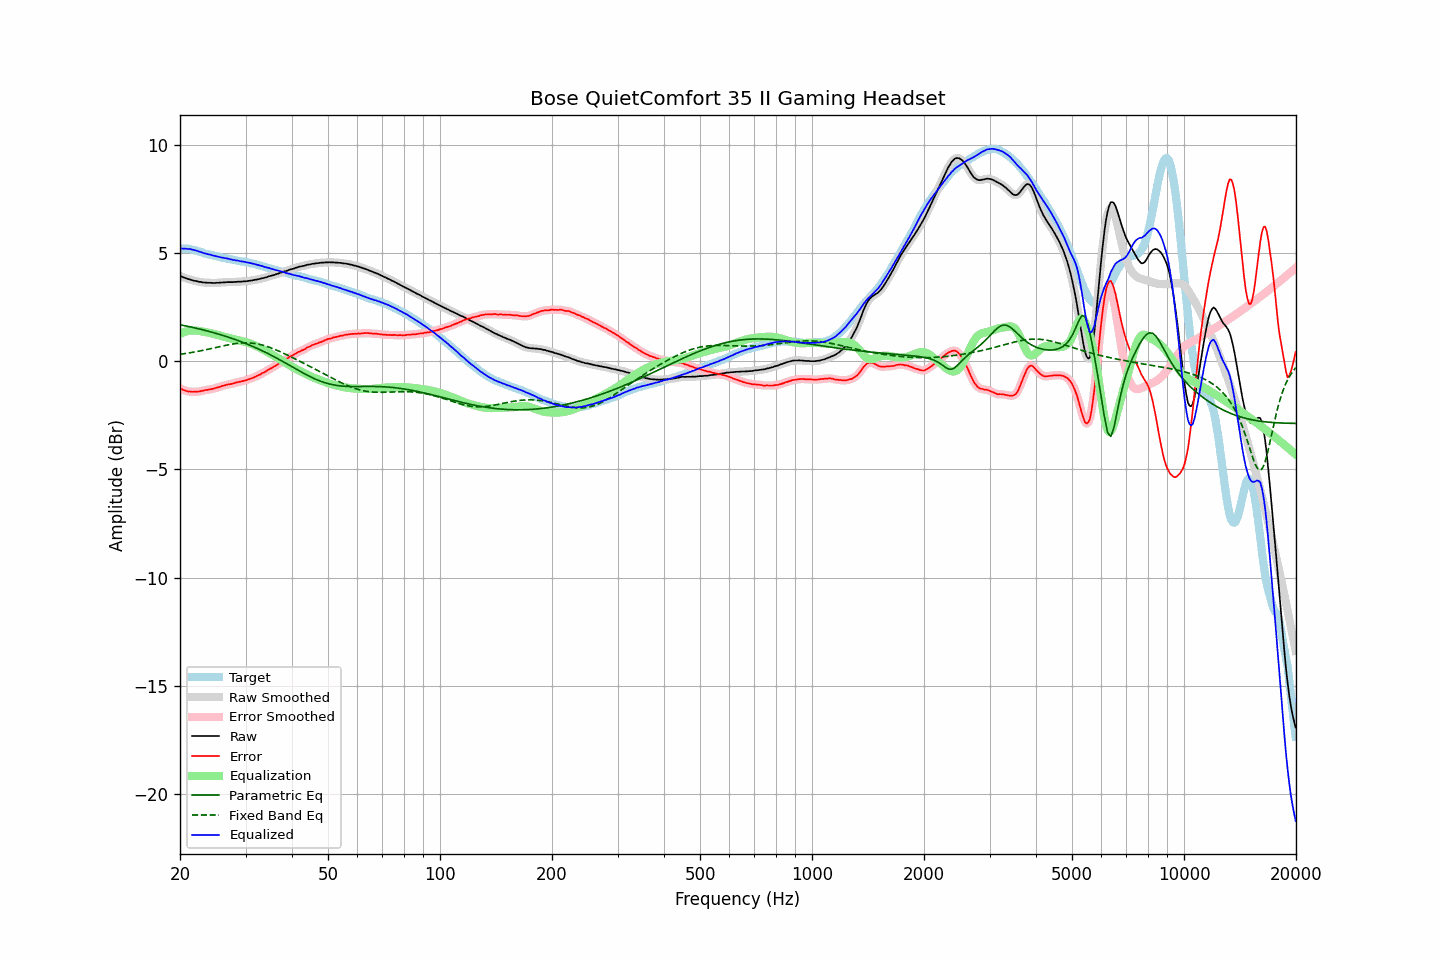

The table this chart was drawn from, first rows:
frequency, raw, error, smoothed, error_smoothed, equalization, parametric_eq, fixed_band_eq, equalized_raw, equalized_smoothed, target
20.00, 3.94, -1.26, 3.94, -1.25, 1.26, 1.68, 0.32, 5.20, 5.20, 5.20
20.20, 3.91, -1.29, 3.91, -1.29, 1.29, 1.67, 0.33, 5.20, 5.20, 5.20
20.40, 3.87, -1.33, 3.87, -1.33, 1.32, 1.65, 0.34, 5.19, 5.20, 5.20
20.61, 3.85, -1.35, 3.85, -1.35, 1.35, 1.64, 0.35, 5.20, 5.20, 5.20
20.81, 3.82, -1.38, 3.82, -1.38, 1.37, 1.62, 0.36, 5.19, 5.19, 5.20
21.02, 3.79, -1.41, 3.80, -1.39, 1.39, 1.61, 0.37, 5.18, 5.19, 5.20
21.23, 3.78, -1.40, 3.77, -1.41, 1.40, 1.59, 0.38, 5.18, 5.18, 5.18
21.44, 3.75, -1.41, 3.75, -1.41, 1.41, 1.57, 0.40, 5.16, 5.16, 5.16
21.66, 3.73, -1.41, 3.73, -1.41, 1.42, 1.56, 0.41, 5.15, 5.15, 5.14
21.87, 3.71, -1.41, 3.71, -1.42, 1.42, 1.54, 0.42, 5.13, 5.13, 5.12
22.09, 3.70, -1.41, 3.69, -1.41, 1.41, 1.52, 0.44, 5.11, 5.11, 5.11
22.31, 3.68, -1.40, 3.68, -1.41, 1.40, 1.51, 0.45, 5.08, 5.08, 5.08
22.54, 3.66, -1.40, 3.67, -1.40, 1.39, 1.49, 0.46, 5.05, 5.06, 5.06
22.76, 3.66, -1.38, 3.65, -1.38, 1.38, 1.47, 0.48, 5.04, 5.03, 5.04
22.99, 3.64, -1.37, 3.64, -1.37, 1.37, 1.45, 0.49, 5.01, 5.01, 5.01
23.22, 3.63, -1.35, 3.63, -1.35, 1.36, 1.43, 0.51, 4.99, 4.99, 4.98
23.45, 3.63, -1.33, 3.63, -1.34, 1.34, 1.41, 0.53, 4.97, 4.97, 4.96
23.69, 3.62, -1.33, 3.62, -1.32, 1.33, 1.39, 0.54, 4.95, 4.95, 4.95
23.92, 3.62, -1.31, 3.62, -1.31, 1.31, 1.37, 0.56, 4.93, 4.93, 4.93
24.16, 3.62, -1.30, 3.62, -1.30, 1.30, 1.35, 0.57, 4.92, 4.91, 4.92
24.40, 3.61, -1.29, 3.61, -1.28, 1.28, 1.33, 0.59, 4.89, 4.89, 4.90
24.65, 3.61, -1.26, 3.61, -1.27, 1.26, 1.31, 0.61, 4.87, 4.87, 4.87
24.89, 3.61, -1.24, 3.61, -1.24, 1.24, 1.29, 0.63, 4.85, 4.85, 4.85
25.14, 3.62, -1.22, 3.62, -1.22, 1.22, 1.27, 0.64, 4.84, 4.84, 4.84
25.39, 3.62, -1.20, 3.62, -1.20, 1.20, 1.25, 0.66, 4.82, 4.82, 4.82
25.65, 3.63, -1.18, 3.63, -1.18, 1.18, 1.23, 0.68, 4.81, 4.81, 4.81
25.91, 3.63, -1.15, 3.63, -1.15, 1.16, 1.20, 0.69, 4.79, 4.79, 4.78
26.16, 3.64, -1.13, 3.64, -1.13, 1.13, 1.18, 0.71, 4.77, 4.77, 4.77
26.43, 3.64, -1.12, 3.64, -1.11, 1.12, 1.16, 0.72, 4.76, 4.76, 4.76
26.69, 3.65, -1.09, 3.65, -1.09, 1.10, 1.13, 0.74, 4.75, 4.74, 4.74
26.96, 3.65, -1.08, 3.65, -1.08, 1.08, 1.11, 0.75, 4.73, 4.73, 4.73
27.23, 3.65, -1.06, 3.65, -1.06, 1.06, 1.08, 0.77, 4.71, 4.71, 4.71
27.50, 3.65, -1.05, 3.65, -1.05, 1.04, 1.06, 0.78, 4.69, 4.69, 4.70
27.77, 3.65, -1.03, 3.65, -1.03, 1.03, 1.03, 0.79, 4.68, 4.68, 4.68
28.05, 3.66, -1.01, 3.66, -1.01, 1.01, 1.01, 0.81, 4.67, 4.67, 4.67
28.33, 3.66, -0.99, 3.66, -0.99, 0.99, 0.98, 0.82, 4.65, 4.65, 4.65
28.62, 3.67, -0.97, 3.67, -0.97, 0.97, 0.95, 0.82, 4.64, 4.64, 4.64
28.90, 3.67, -0.95, 3.67, -0.95, 0.96, 0.93, 0.83, 4.63, 4.63, 4.62
29.19, 3.67, -0.93, 3.67, -0.94, 0.94, 0.90, 0.84, 4.61, 4.61, 4.60
29.48, 3.68, -0.92, 3.68, -0.92, 0.92, 0.87, 0.84, 4.60, 4.60, 4.60
29.78, 3.69, -0.90, 3.69, -0.90, 0.90, 0.84, 0.85, 4.59, 4.59, 4.59
30.08, 3.69, -0.89, 3.69, -0.88, 0.88, 0.81, 0.85, 4.57, 4.57, 4.58
30.38, 3.70, -0.86, 3.70, -0.86, 0.86, 0.78, 0.85, 4.56, 4.56, 4.56
30.68, 3.71, -0.83, 3.71, -0.83, 0.83, 0.75, 0.84, 4.54, 4.54, 4.54
30.99, 3.72, -0.80, 3.72, -0.80, 0.81, 0.72, 0.84, 4.53, 4.53, 4.52
31.30, 3.73, -0.78, 3.73, -0.78, 0.78, 0.69, 0.83, 4.51, 4.51, 4.51
31.61, 3.75, -0.75, 3.75, -0.75, 0.75, 0.66, 0.82, 4.50, 4.49, 4.50
31.93, 3.76, -0.72, 3.76, -0.71, 0.71, 0.62, 0.81, 4.47, 4.47, 4.48
32.24, 3.77, -0.67, 3.77, -0.68, 0.68, 0.59, 0.80, 4.45, 4.45, 4.44
32.57, 3.79, -0.64, 3.79, -0.64, 0.64, 0.56, 0.78, 4.43, 4.43, 4.43
32.89, 3.80, -0.62, 3.81, -0.60, 0.61, 0.52, 0.77, 4.41, 4.41, 4.42
33.22, 3.83, -0.55, 3.82, -0.57, 0.57, 0.49, 0.75, 4.40, 4.39, 4.38
33.55, 3.84, -0.53, 3.84, -0.53, 0.53, 0.45, 0.73, 4.37, 4.37, 4.37
33.89, 3.86, -0.49, 3.86, -0.49, 0.48, 0.41, 0.71, 4.34, 4.35, 4.35
34.23, 3.88, -0.45, 3.88, -0.44, 0.44, 0.38, 0.68, 4.32, 4.33, 4.33
34.57, 3.91, -0.39, 3.91, -0.40, 0.40, 0.34, 0.66, 4.31, 4.31, 4.30
34.92, 3.93, -0.35, 3.93, -0.35, 0.36, 0.30, 0.63, 4.29, 4.29, 4.28
35.27, 3.95, -0.32, 3.95, -0.31, 0.32, 0.26, 0.60, 4.26, 4.26, 4.27
35.62, 3.97, -0.27, 3.97, -0.27, 0.27, 0.23, 0.57, 4.24, 4.24, 4.24
35.97, 3.99, -0.23, 3.99, -0.23, 0.23, 0.19, 0.54, 4.22, 4.22, 4.22
... 635 more rows
